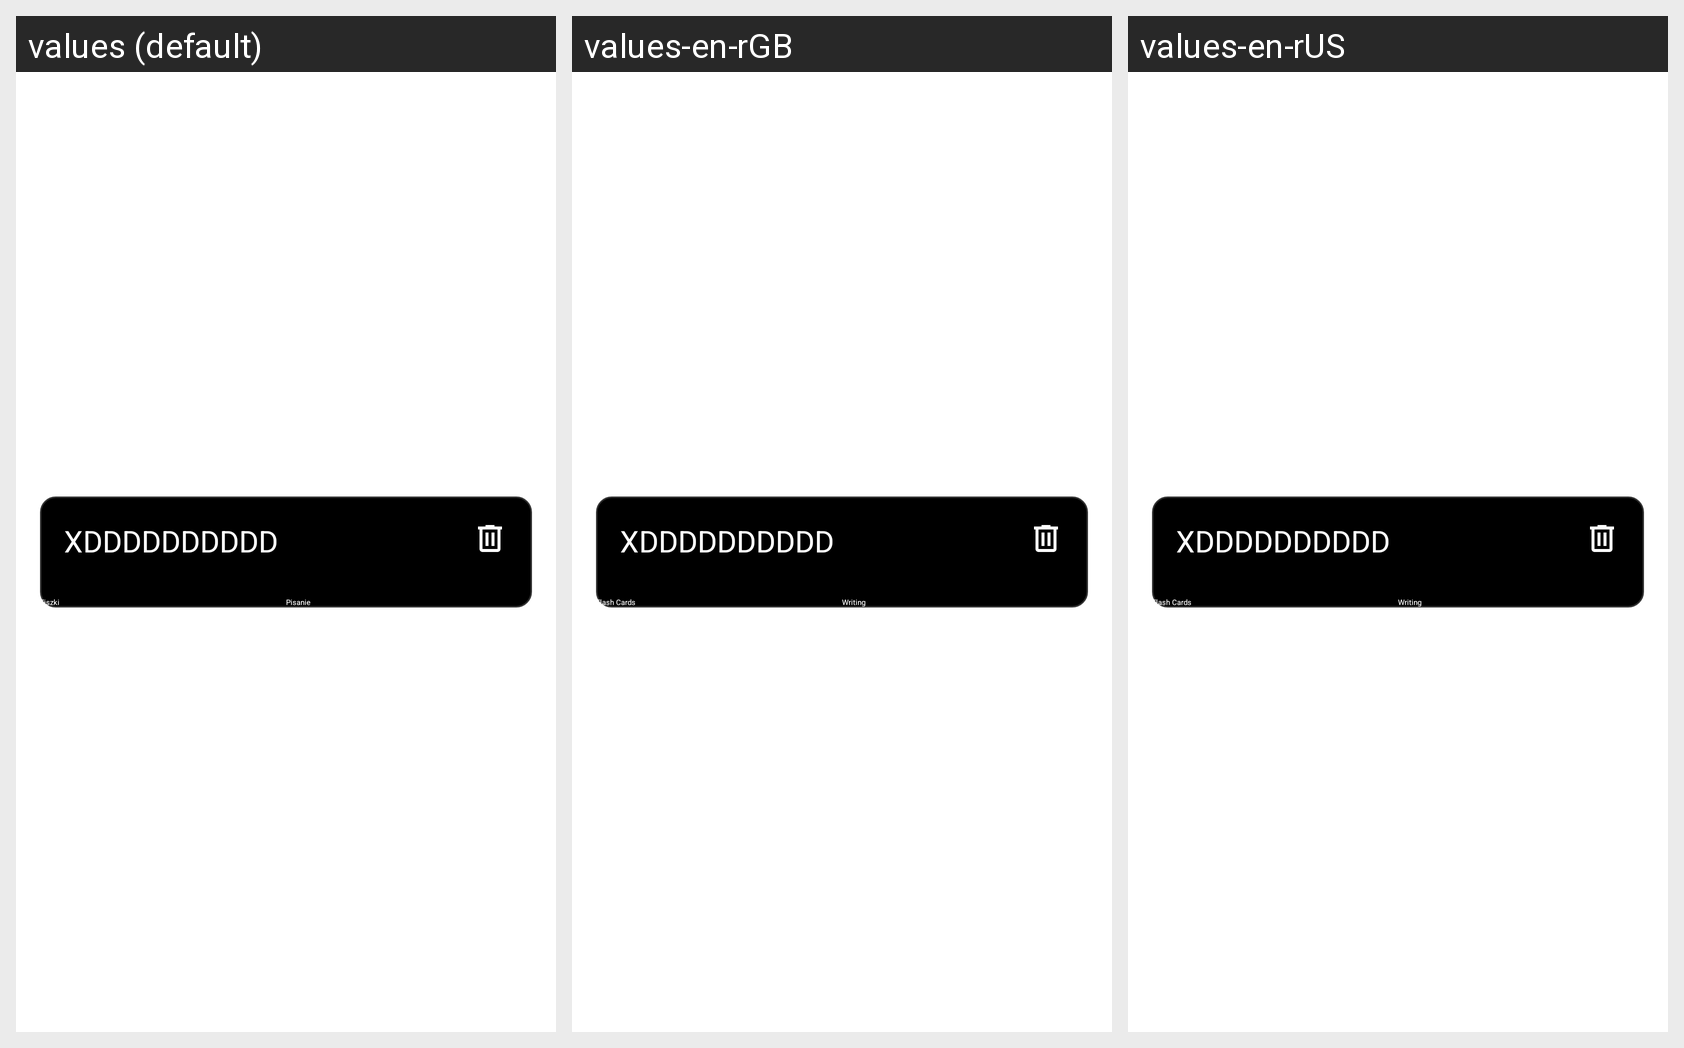

This grid shows one Android layout under several languages. Give, for every string resource on the screen, its name, the default text and each shown locale's text.
Android screen res/layout/rv_item_flash_group_list.xml rendered under 3 locales, left to right: values (default), values-en-rGB, values-en-rUS. Device: Nexus 5 (rendered at 1080×1920; each locale shown at half size, 540×960, under a caption strip naming it); theme Theme.App.Starting.
Other locales in the repository, not shown: values-en, values-pl, values-zh.
Strings drawn on this screen, with the default value and each locale's value (text and hints the layout hard-codes, and strings that could not be matched under every locale, appear in the picture but are not listed):

placeholder_text
  values: XDDDDDDDDDD
  values-en-rGB: XDDDDDDDDDD  [not translated; the default value is used]
  values-en-rUS: XDDDDDDDDDD  [not translated; the default value is used]

writing
  values: Pisanie
  values-en-rGB: Writing  [from values-en]
  values-en-rUS: Writing  [from values-en]

flash_cards
  values: Fiszki
  values-en-rGB: Flash Cards
  values-en-rUS: Flash Cards  [from values-en]
